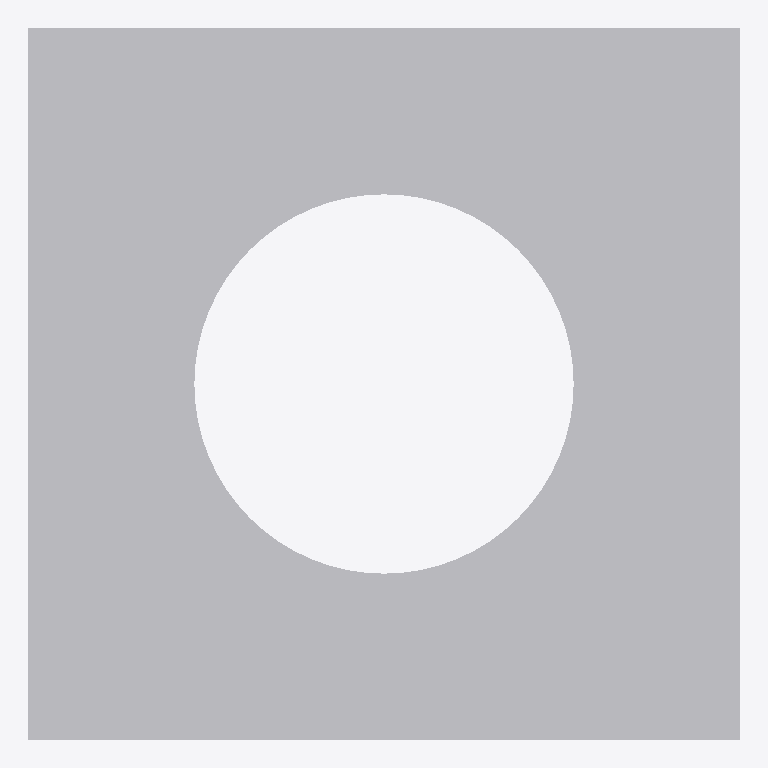
Plan cut of the same IFC building model at storey 'Port De Barcelona' (level 0.00 m, cut at 1.40 m), seen from above with north up, elements coloured by IFC class: 1 other element (light grey). No cut surface shows.
Extent 1.5 m × 1.5 m × 0.0 m (x, y, z). Storeys (1): Port De Barcelona at 0.00 m. Elements (1): 1 IfcFurnishingElement.

HEADER;
FILE_DESCRIPTION(('ViewDefinition [CoordinationView_V2.0]'),'2;1');
FILE_NAME('','',(''),(''),'','','');
FILE_SCHEMA(('IFC2X3'));
ENDSEC;
DATA;
#105=IFCPROJECT('34UKVHeH5CHvrwyycS_2aZ',$,'Port De Barcelona',$,$,'Port De Barcelona','Port De Barcelona',(#97),#92);
#130=IFCSITE('34UKVHeH5CHvrwyycS_2aX',$,'Default',$,$,#127,$,$,.ELEMENT.,(42,21,31,181945),(-71,-3,-24,-263305),0.0,$,$);
#115=IFCBUILDING('34UKVHeH5CHvrwyycS_2aY',$,'Port De Barcelona',$,$,#32,$,'Port De Barcelona',.ELEMENT.,$,$,$);
#124=IFCBUILDINGSTOREY('34UKVHeH5CHvrwyybZ1_NS',$,'Port De Barcelona',$,'Level:8mm Head',#122,$,'Port De Barcelona',.ELEMENT.,0.0);
#224=IFCFURNISHINGELEMENT('3bIPoWbR58Z8nPu7bRXm0I',$,'APBCN-URB-MOB-Alcorque_Metalico_Cuadrado:APBCN-URB-MOB-Alcorque_Metalico_Cuadrado:275934',$,'APBCN-URB-MOB-Alcorque_Metalico_Cuadrado:APBCN-URB-MOB-Alcorque_Metalico_Cuadrado',#222,#217,'275934');
ENDSEC;
